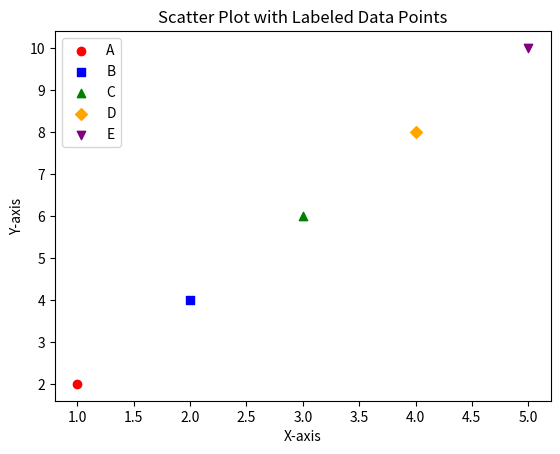

Write the Python code that produced this figure.
import matplotlib.pyplot as plt

x = [1, 2, 3, 4, 5]
y = [2, 4, 6, 8, 10]
labels = ['A', 'B', 'C', 'D', 'E']

colors = ['red', 'blue', 'green', 'orange', 'purple']
markers = ['o', 's', '^', 'D', 'v']

for i in range(len(x)):
    plt.scatter(x[i], y[i], label=labels[i], color=colors[i], marker=markers[i])

plt.xlabel('X-axis')
plt.ylabel('Y-axis')
plt.title('Scatter Plot with Labeled Data Points')
plt.legend()

plt.show()